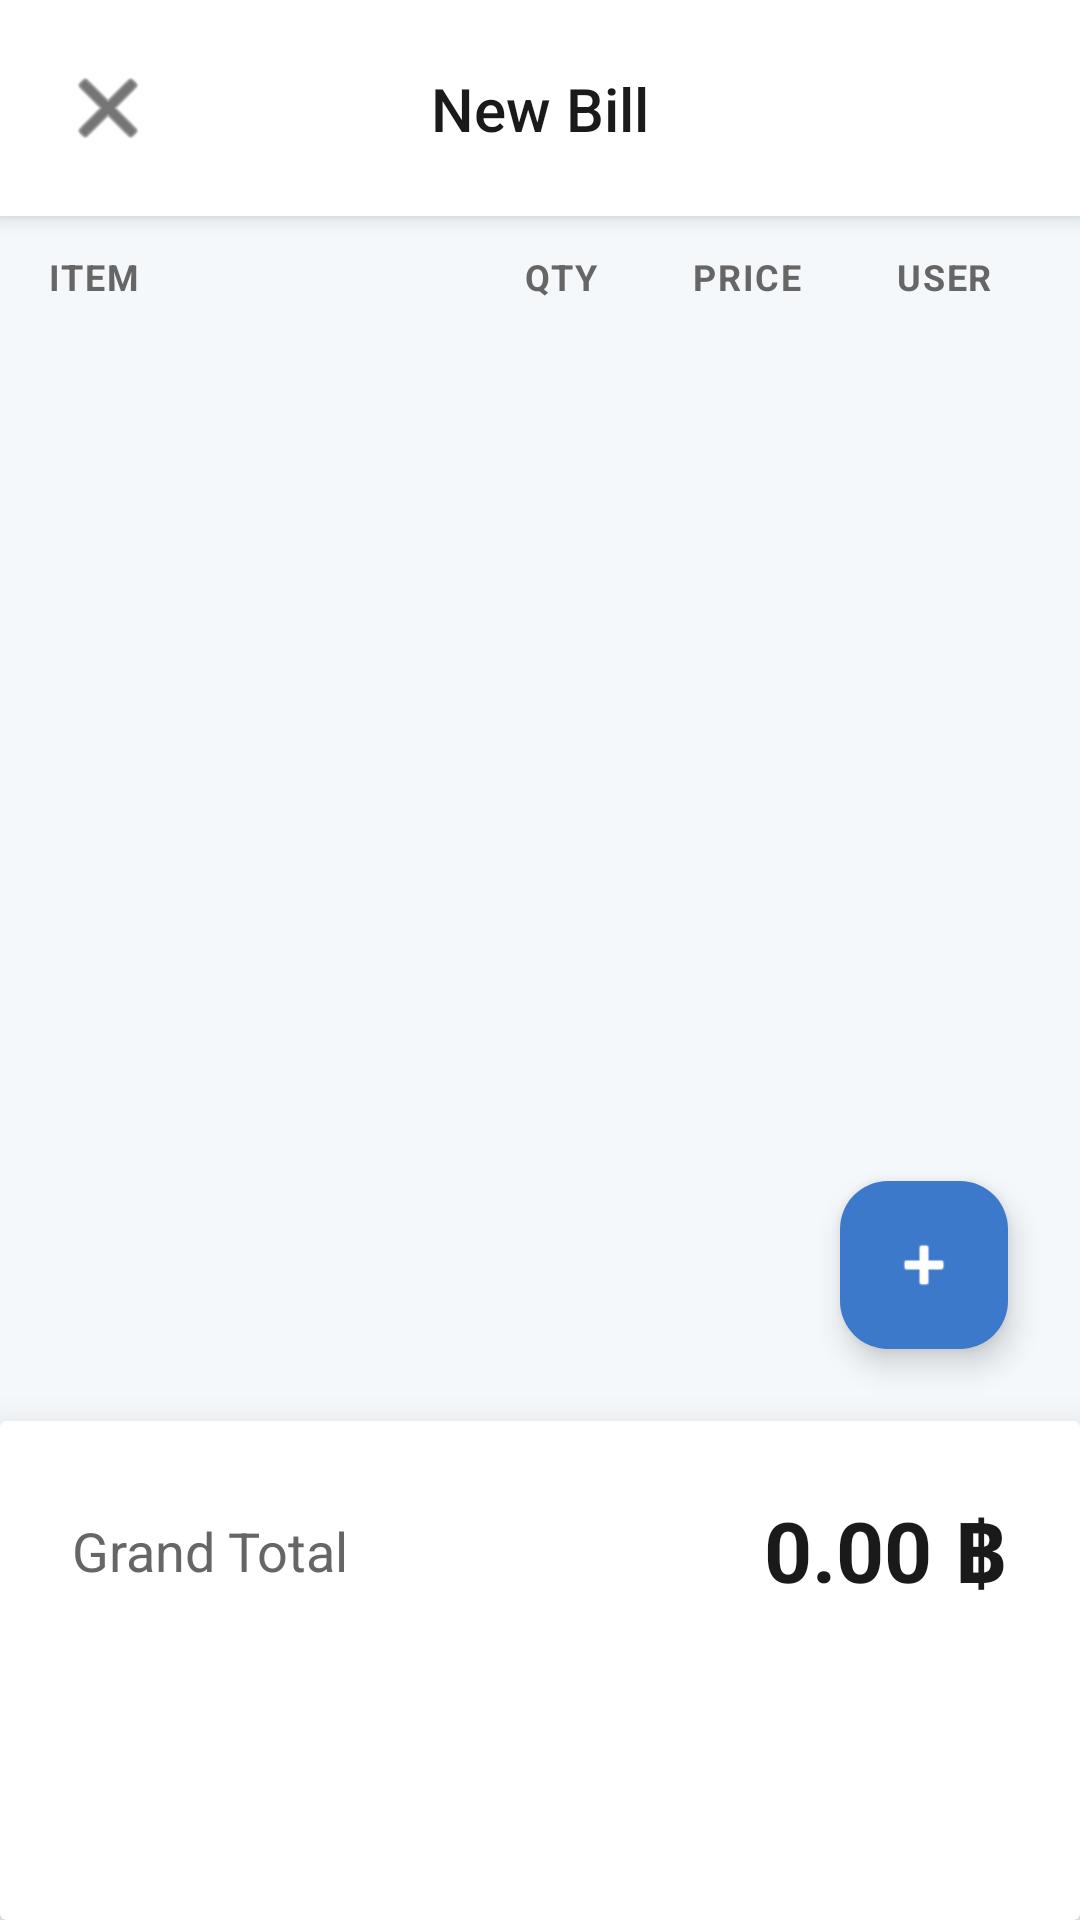

Reconstruct the res/layout file that produces this screen, plus the resources it refers to.
<!-- AndroidManifest.xml: application theme Theme.MyApplication -->
<!-- res/layout/activity_bill_split.xml -->
<?xml version="1.0" encoding="utf-8"?>
<androidx.constraintlayout.widget.ConstraintLayout xmlns:android="http://schemas.android.com/apk/res/android"
    xmlns:app="http://schemas.android.com/apk/res-auto"
    xmlns:tools="http://schemas.android.com/tools"
    android:layout_width="match_parent"
    android:layout_height="match_parent"
    android:background="#F4F8FB"
    android:focusableInTouchMode="true">

    <androidx.constraintlayout.widget.ConstraintLayout
        android:id="@+id/headerContainer"
        android:layout_width="match_parent"
        android:layout_height="wrap_content"
        android:background="@android:color/white"
        android:elevation="4dp"
        android:padding="16dp"
        app:layout_constraintTop_toTopOf="parent">

        <ImageButton
            android:id="@+id/btnBack"
            android:layout_width="40dp"
            android:layout_height="40dp"
            android:background="?attr/selectableItemBackgroundBorderless"
            android:contentDescription="Back"
            android:src="@android:drawable/ic_menu_close_clear_cancel"
            app:layout_constraintBottom_toBottomOf="parent"
            app:layout_constraintStart_toStartOf="parent"
            app:layout_constraintTop_toTopOf="parent"
            app:tint="#1A1A1A" />

        <TextView
            android:id="@+id/tvTitle"
            android:layout_width="wrap_content"
            android:layout_height="wrap_content"
            android:layout_marginEnd="40dp"
            android:fontFamily="sans-serif-medium"
            android:text="New Bill"
            android:textColor="#1A1A1A"
            android:textSize="20sp"
            app:layout_constraintBottom_toBottomOf="parent"
            app:layout_constraintEnd_toEndOf="parent"
            app:layout_constraintStart_toEndOf="@id/btnBack"
            app:layout_constraintTop_toTopOf="parent" />
    </androidx.constraintlayout.widget.ConstraintLayout>

    <LinearLayout
        android:id="@+id/tableHeader"
        android:layout_width="match_parent"
        android:layout_height="wrap_content"
        android:background="#F4F8FB"
        android:orientation="horizontal"
        android:paddingHorizontal="16dp"
        android:paddingVertical="12dp"
        android:weightSum="4.5"
        app:layout_constraintTop_toBottomOf="@id/headerContainer">

        <TextView
            android:layout_width="0dp"
            android:layout_height="wrap_content"
            android:layout_weight="2"
            android:letterSpacing="0.05"
            android:text="ITEM"
            android:textColor="#666666"
            android:textSize="12sp"
            android:textStyle="bold" />

        <TextView
            android:layout_width="0dp"
            android:layout_height="wrap_content"
            android:layout_weight="0.7"
            android:gravity="center"
            android:letterSpacing="0.05"
            android:text="QTY"
            android:textColor="#666666"
            android:textSize="12sp"
            android:textStyle="bold" />

        <TextView
            android:layout_width="0dp"
            android:layout_height="wrap_content"
            android:layout_weight="1"
            android:gravity="center"
            android:letterSpacing="0.05"
            android:text="PRICE"
            android:textColor="#666666"
            android:textSize="12sp"
            android:textStyle="bold" />

        <TextView
            android:layout_width="0dp"
            android:layout_height="wrap_content"
            android:layout_weight="0.8"
            android:gravity="center"
            android:letterSpacing="0.05"
            android:text="USER"
            android:textColor="#666666"
            android:textSize="12sp"
            android:textStyle="bold" />
    </LinearLayout>

    <androidx.recyclerview.widget.RecyclerView
        android:id="@+id/rvBillItems"
        android:layout_width="match_parent"
        android:layout_height="0dp"
        android:clipToPadding="false"
        android:paddingBottom="100dp"
        app:layout_constraintBottom_toTopOf="@id/bottomSheetContainer"
        app:layout_constraintTop_toBottomOf="@id/tableHeader"
        tools:itemCount="3"
        tools:listitem="@layout/item_bill_row" />

    <com.google.android.material.floatingactionbutton.FloatingActionButton
        android:id="@+id/btnAddItem"
        android:layout_width="wrap_content"
        android:layout_height="wrap_content"
        android:layout_margin="24dp"
        android:contentDescription="Add Item"
        android:src="@android:drawable/ic_input_add"
        app:backgroundTint="#3D79CA"
        app:layout_constraintBottom_toTopOf="@id/bottomSheetContainer"
        app:layout_constraintEnd_toEndOf="parent"
        app:tint="@android:color/white" />

    <androidx.cardview.widget.CardView
        android:id="@+id/bottomSheetContainer"
        android:layout_width="match_parent"
        android:layout_height="wrap_content"
        app:cardBackgroundColor="@android:color/white"
        app:cardElevation="16dp"
        app:layout_constraintBottom_toBottomOf="parent">

        <LinearLayout
            android:layout_width="match_parent"
            android:layout_height="wrap_content"
            android:orientation="vertical"
            android:padding="24dp">

            <LinearLayout
                android:layout_width="match_parent"
                android:layout_height="wrap_content"
                android:layout_marginBottom="24dp"
                android:gravity="center_vertical"
                android:orientation="horizontal">

                <TextView
                    android:layout_width="0dp"
                    android:layout_height="wrap_content"
                    android:layout_weight="1"
                    android:text="Grand Total"
                    android:textColor="#666666"
                    android:textSize="18sp" />

                <TextView
                    android:id="@+id/tvGrandTotal"
                    android:layout_width="wrap_content"
                    android:layout_height="wrap_content"
                    android:text="0.00 ฿"
                    android:textColor="#1A1A1A"
                    android:textSize="28sp"
                    android:textStyle="bold" />
            </LinearLayout>

            <androidx.appcompat.widget.AppCompatButton
                android:id="@+id/btnSplit"
                android:layout_width="match_parent"
                android:layout_height="56dp"
                android:background="@drawable/bg_rounded_button"
                android:stateListAnimator="@null"
                android:text="SPLIT BILL"
                android:textColor="@android:color/white"
                android:textSize="16sp"
                android:textStyle="bold" />

        </LinearLayout>
    </androidx.cardview.widget.CardView>

</androidx.constraintlayout.widget.ConstraintLayout>
<!-- res/layout/item_bill_row.xml (included above) -->
<?xml version="1.0" encoding="utf-8"?>
<androidx.cardview.widget.CardView xmlns:android="http://schemas.android.com/apk/res/android"
    xmlns:app="http://schemas.android.com/apk/res-auto"
    android:layout_width="match_parent"
    android:layout_height="wrap_content"
    android:layout_marginHorizontal="12dp"
    android:layout_marginVertical="6dp"
    app:cardBackgroundColor="@android:color/white"
    app:cardCornerRadius="8dp"
    app:cardElevation="2dp">

    <LinearLayout
        android:layout_width="match_parent"
        android:layout_height="wrap_content"
        android:gravity="center_vertical"
        android:orientation="horizontal"
        android:padding="12dp"
        android:weightSum="4.5">

        <EditText
            android:id="@+id/etItemName"
            android:layout_width="0dp"
            android:layout_height="40dp"
            android:layout_weight="2"
            android:background="@drawable/bg_rounded_input"
            android:hint="Item"
            android:inputType="textCapWords"
            android:paddingHorizontal="12dp"
            android:textColor="#1A1A1A"
            android:textColorHint="#666666"
            android:textSize="14sp" />

        <EditText
            android:id="@+id/etQuantity"
            android:layout_width="0dp"
            android:layout_height="40dp"
            android:layout_marginStart="8dp"
            android:layout_weight="0.7"
            android:background="@drawable/bg_rounded_input"
            android:gravity="center"
            android:hint="1"
            android:inputType="number"
            android:textColor="#1A1A1A"
            android:textColorHint="#666666"
            android:textSize="14sp" />

        <EditText
            android:id="@+id/etPrice"
            android:layout_width="0dp"
            android:layout_height="40dp"
            android:layout_marginStart="8dp"
            android:layout_weight="1"
            android:background="@drawable/bg_rounded_input"
            android:gravity="center"
            android:hint="0.0"
            android:inputType="numberDecimal"
            android:textColor="#1A1A1A"
            android:textColorHint="#666666"
            android:textSize="14sp" />

        <LinearLayout
            android:id="@+id/btnSelectMembers"
            android:layout_width="0dp"
            android:layout_height="40dp"
            android:layout_marginStart="8dp"
            android:layout_weight="0.8"
            android:background="@drawable/bg_rounded_input"
            android:clickable="true"
            android:focusable="true"
            android:gravity="center"
            android:orientation="horizontal">

            <ImageView
                android:layout_width="24dp"
                android:layout_height="24dp"
                android:src="@android:drawable/ic_menu_my_calendar"
                app:tint="#3D79CA" />
        </LinearLayout>

    </LinearLayout>
</androidx.cardview.widget.CardView>
<!-- resources referenced by this layout -->
<resources>
  <!-- drawable bg_rounded_input (drawable) -->
  <?xml version="1.0" encoding="utf-8"?>
  <shape xmlns:android="http://schemas.android.com/apk/res/android">
      <solid android:color="#FFFFFF" />
      <corners android:radius="8dp" />
      <stroke android:width="1dp" android:color="#E0E6ED" />
  </shape>
  <style name="Theme.MyApplication" parent="Base.Theme.MyApplication" />
  <style name="Base.Theme.MyApplication" parent="Theme.Material3.DayNight.NoActionBar">
          <item name="colorPrimary">@color/purple_500</item>
      </style>
  <color name="purple_500">#6200EE</color>
</resources>
